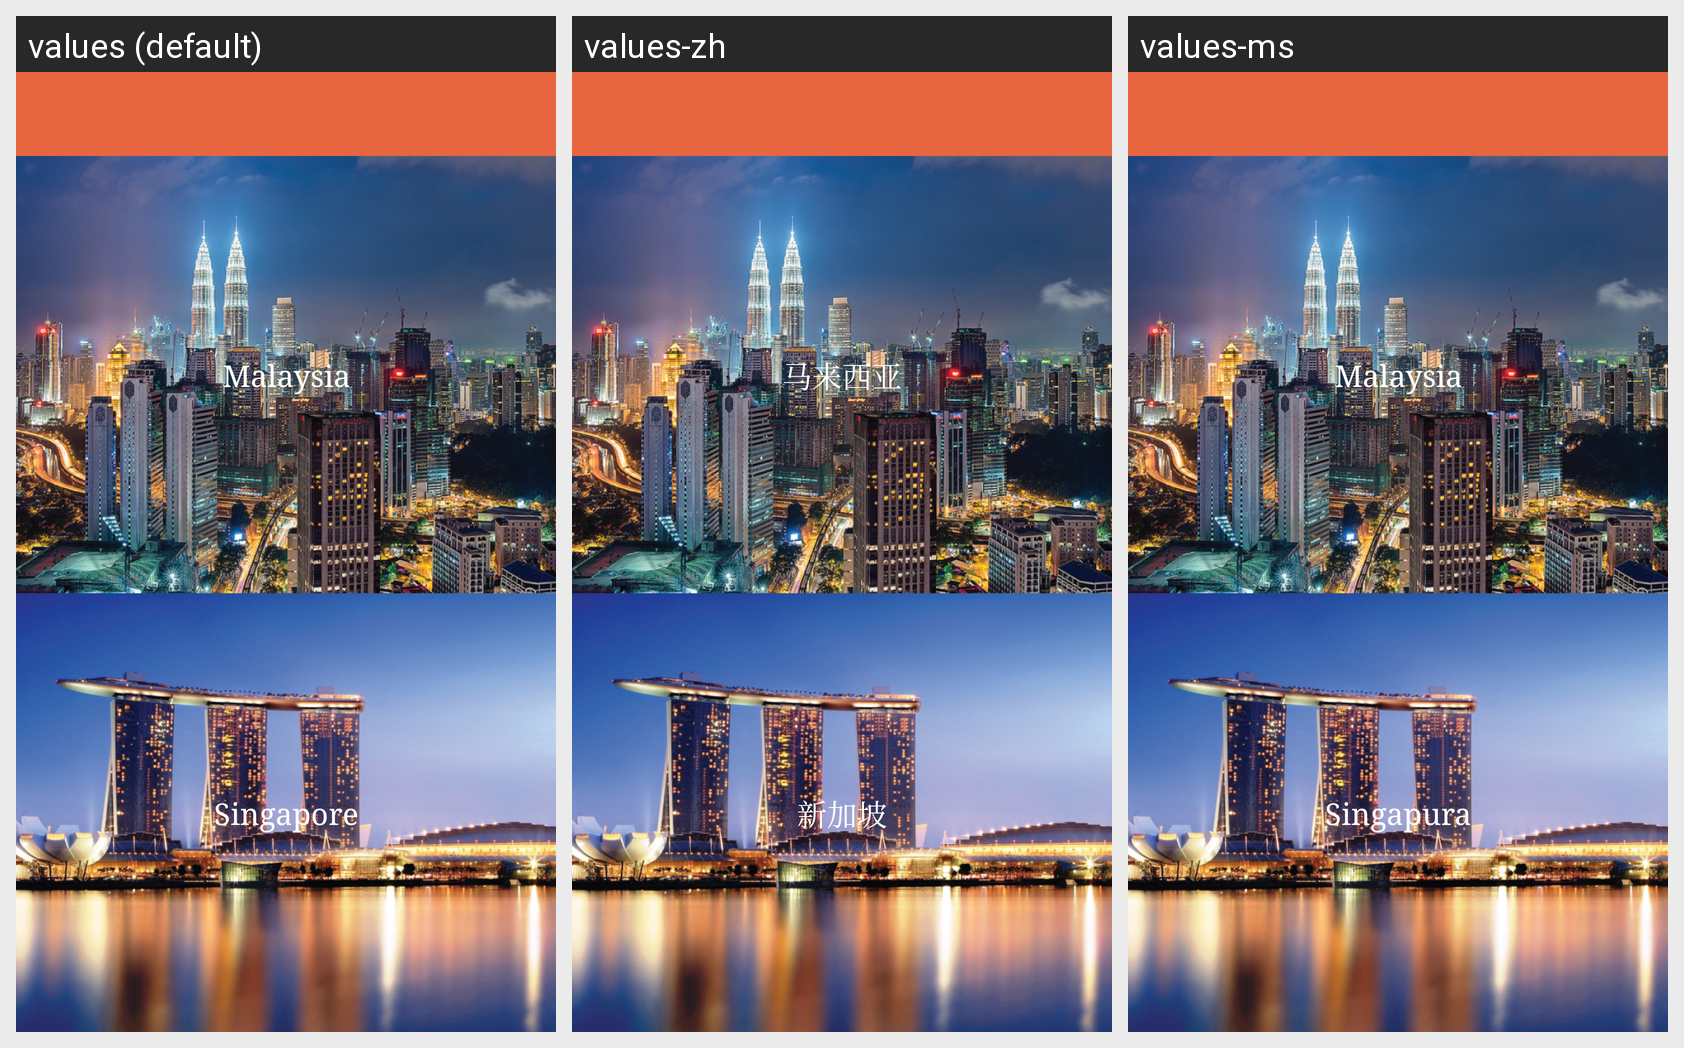

This grid shows one Android layout under several languages. Give, for every string resource on the screen, its name, the default text and each shown locale's text.
Android screen res/layout/activity_select_country.xml rendered under 3 locales, left to right: values (default), values-zh, values-ms. Device: Nexus 5 (rendered at 1080×1920; each locale shown at half size, 540×960, under a caption strip naming it); theme AppTheme.
Strings drawn on this screen, with the default value and each locale's value (text and hints the layout hard-codes, and strings that could not be matched under every locale, appear in the picture but are not listed):

country_malaysia
  values: Malaysia
  values-zh: 马来西亚
  values-ms: Malaysia

country_singapore
  values: Singapore
  values-zh: 新加坡
  values-ms: Singapura
